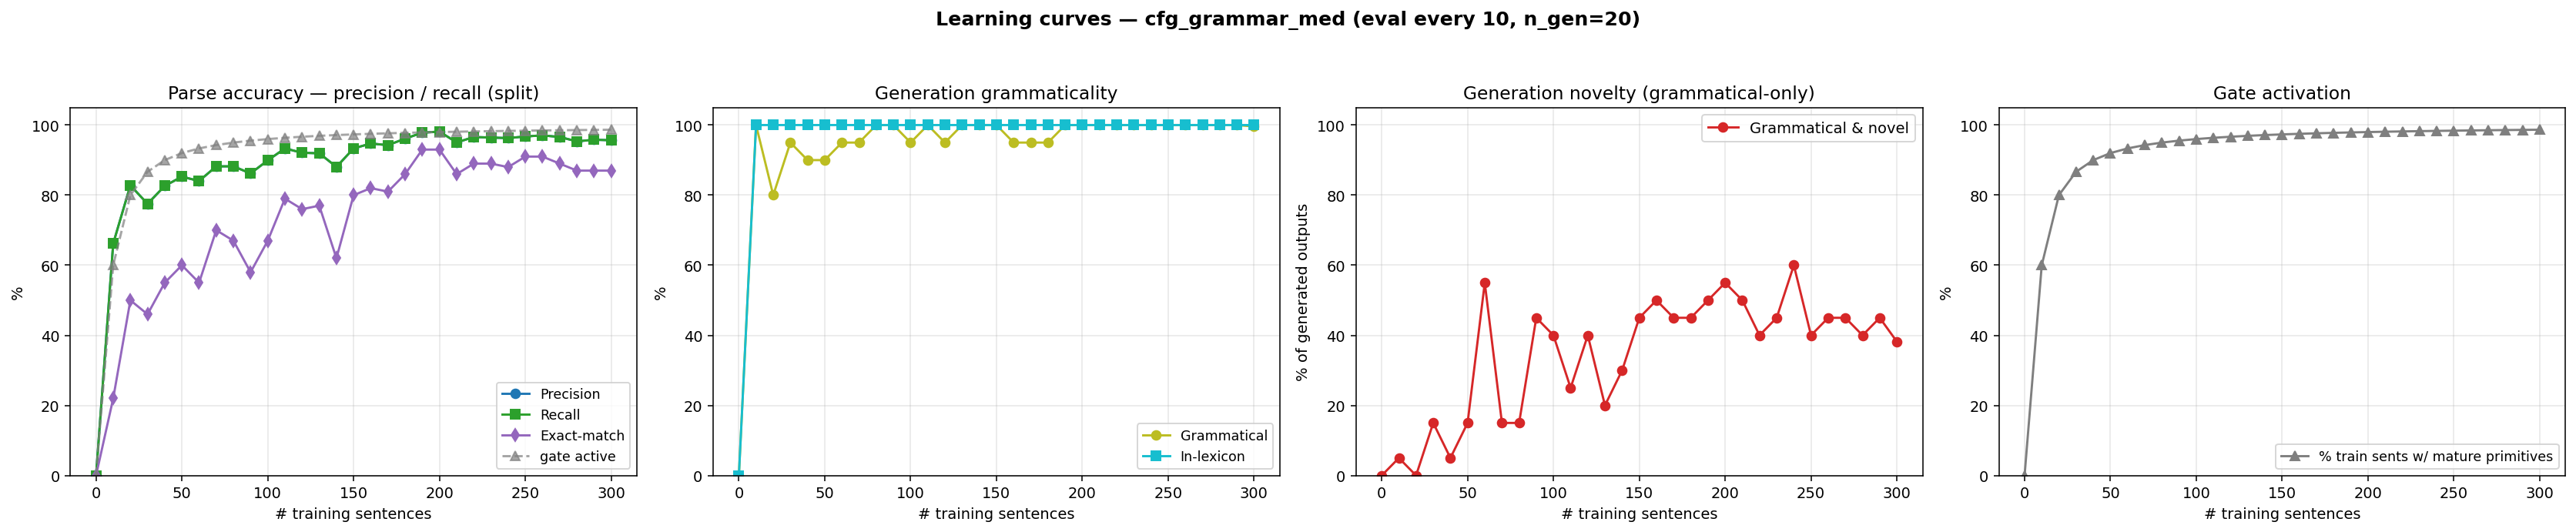

The table this chart was drawn from, first rows:
n_trained, parse_F1, parse_P, parse_R, parse_EM, gen_gram, gen_novel, gen_lex, gen_gram_novel, p_parse_legal, gen_n, prim_active_frac
0, 0.0000, 0.0000, 0.0000, 0.0000, 0.0000, 0.0000, 0.0000, 0.0000, 0.0000, 0, 0.0000
10, 0.6620, 0.6620, 0.6620, 0.2200, 1, 0.0500, 1, 0.0500, 1, 20, 0.6000
20, 0.8279, 0.8279, 0.8279, 0.5000, 0.8000, 0.2000, 1, 0.0000, 1, 20, 0.8000
30, 0.7752, 0.7752, 0.7752, 0.4600, 0.9500, 0.2000, 1, 0.1500, 1, 20, 0.8667
40, 0.8264, 0.8264, 0.8264, 0.5500, 0.9000, 0.1500, 1, 0.0500, 1, 20, 0.9000
50, 0.8527, 0.8527, 0.8527, 0.6000, 0.9000, 0.2500, 1, 0.1500, 1, 20, 0.9200
60, 0.8403, 0.8403, 0.8403, 0.5500, 0.9500, 0.6000, 1, 0.5500, 1, 20, 0.9333
70, 0.8822, 0.8822, 0.8822, 0.7000, 0.9500, 0.2000, 1, 0.1500, 1, 20, 0.9429
80, 0.8822, 0.8822, 0.8822, 0.6700, 1, 0.1500, 1, 0.1500, 1, 20, 0.9500
90, 0.8620, 0.8620, 0.8620, 0.5800, 1, 0.4500, 1, 0.4500, 1, 20, 0.9556
100, 0.8992, 0.8992, 0.8992, 0.6700, 0.9500, 0.4500, 1, 0.4000, 1, 20, 0.9600
110, 0.9333, 0.9333, 0.9333, 0.7900, 1, 0.2500, 1, 0.2500, 1, 20, 0.9636
120, 0.9209, 0.9209, 0.9209, 0.7600, 0.9500, 0.4500, 1, 0.4000, 1, 20, 0.9667
130, 0.9194, 0.9194, 0.9194, 0.7700, 1, 0.2000, 1, 0.2000, 1, 20, 0.9692
140, 0.8806, 0.8806, 0.8806, 0.6200, 1, 0.3000, 1, 0.3000, 1, 20, 0.9714
150, 0.9333, 0.9333, 0.9333, 0.8000, 1, 0.4500, 1, 0.4500, 1, 20, 0.9733
160, 0.9473, 0.9473, 0.9473, 0.8200, 0.9500, 0.5500, 1, 0.5000, 1, 20, 0.9750
170, 0.9426, 0.9426, 0.9426, 0.8100, 0.9500, 0.5000, 1, 0.4500, 1, 20, 0.9765
180, 0.9612, 0.9612, 0.9612, 0.8600, 0.9500, 0.5000, 1, 0.4500, 1, 20, 0.9778
190, 0.9783, 0.9783, 0.9783, 0.9300, 1, 0.5000, 1, 0.5000, 1, 20, 0.9789
200, 0.9814, 0.9814, 0.9814, 0.9300, 1, 0.5500, 1, 0.5500, 1, 20, 0.9800
210, 0.9504, 0.9504, 0.9504, 0.8600, 1, 0.5000, 1, 0.5000, 1, 20, 0.9810
220, 0.9659, 0.9659, 0.9659, 0.8900, 1, 0.4000, 1, 0.4000, 1, 20, 0.9818
230, 0.9643, 0.9643, 0.9643, 0.8900, 1, 0.4500, 1, 0.4500, 1, 20, 0.9826
240, 0.9628, 0.9628, 0.9628, 0.8800, 1, 0.6000, 1, 0.6000, 1, 20, 0.9833
250, 0.9674, 0.9674, 0.9674, 0.9100, 1, 0.4000, 1, 0.4000, 1, 20, 0.9840
260, 0.9705, 0.9705, 0.9705, 0.9100, 1, 0.4500, 1, 0.4500, 1, 20, 0.9846
270, 0.9659, 0.9659, 0.9659, 0.8900, 1, 0.4500, 1, 0.4500, 1, 20, 0.9852
280, 0.9535, 0.9535, 0.9535, 0.8700, 1, 0.4000, 1, 0.4000, 1, 20, 0.9857
290, 0.9581, 0.9581, 0.9581, 0.8700, 1, 0.4500, 1, 0.4500, 1, 20, 0.9862
300, 0.9566, 0.9566, 0.9566, 0.8700, 0.9960, 0.3860, 1, 0.3820, 1, 500, 0.9867
